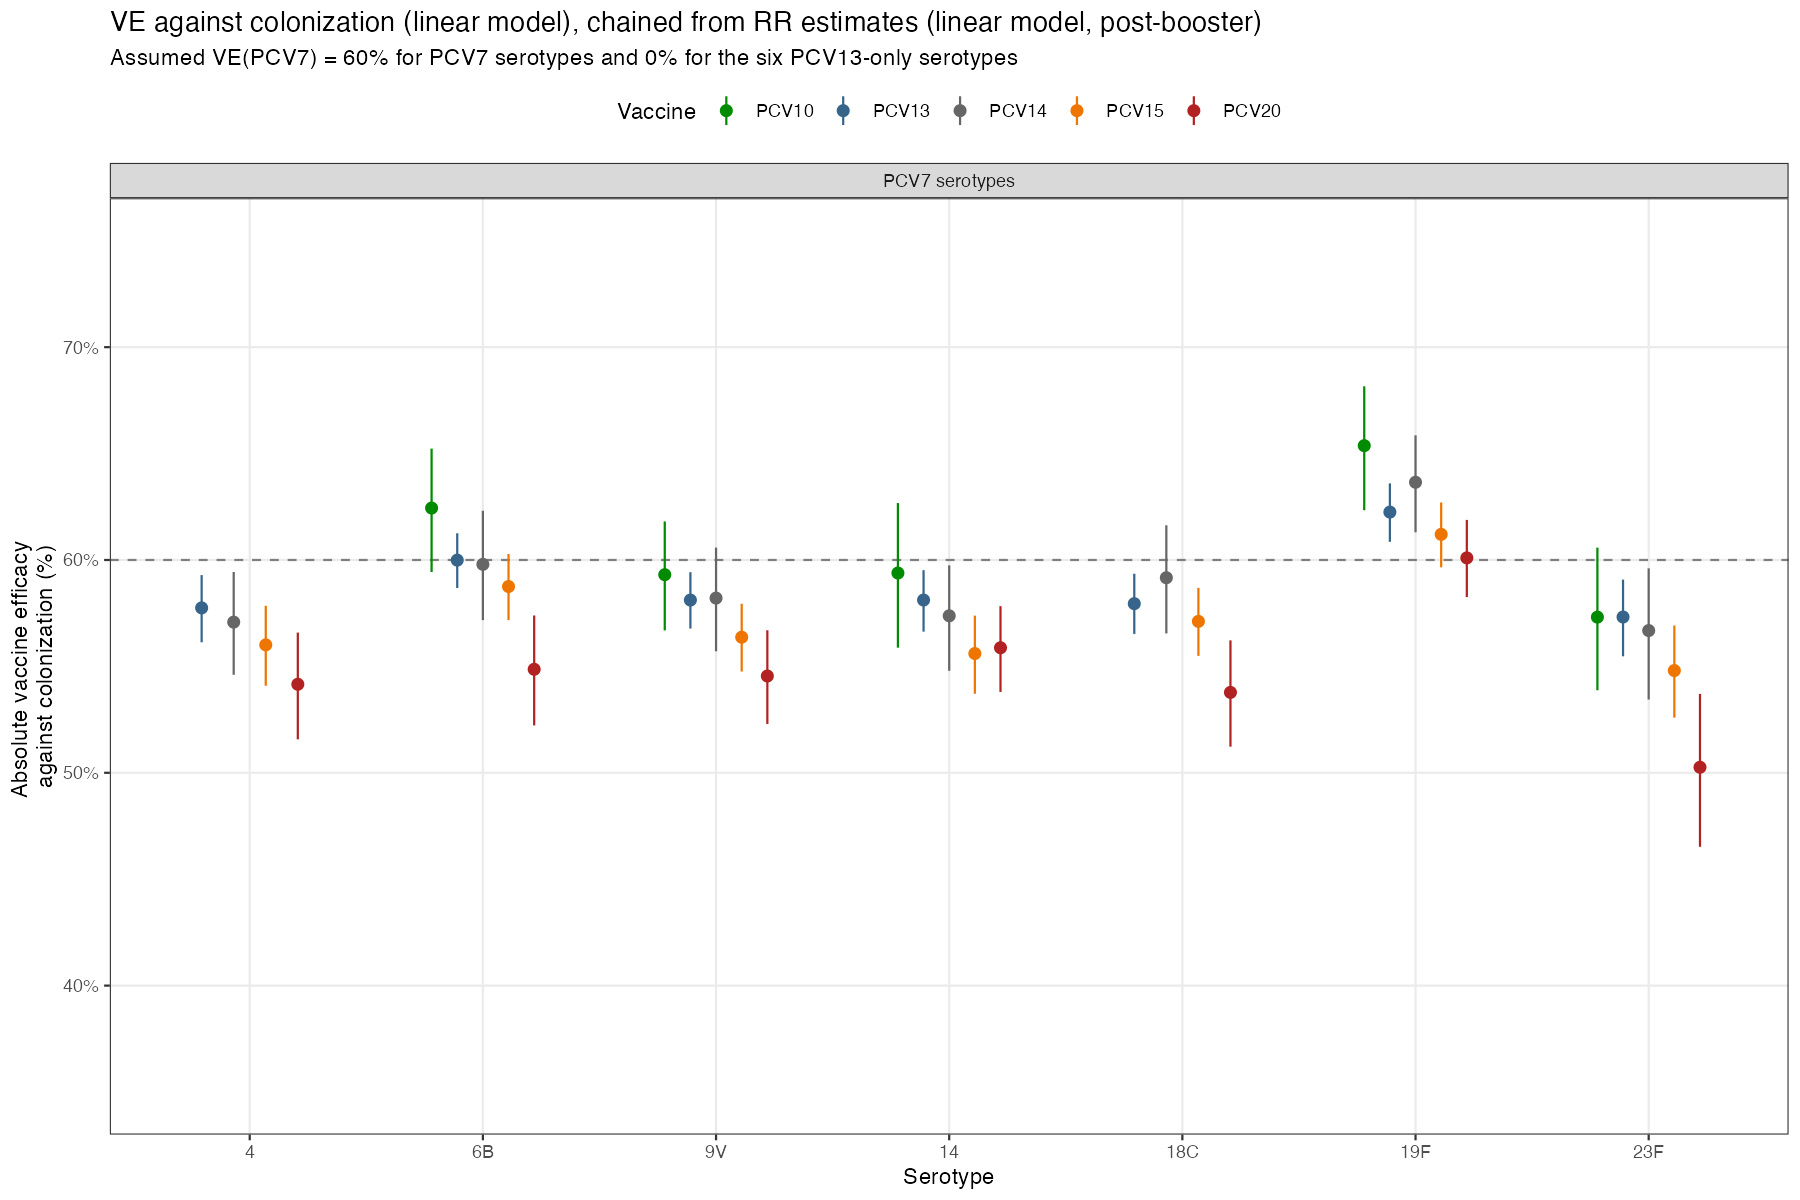

Source data for this figure (header and first rows):
serotype, vaccine, median, lci, uci, in_pcv7
4, PCV13, 0.5775, 0.5613, 0.5929, TRUE
4, PCV14, 0.5708, 0.5461, 0.5944, TRUE
4, PCV15, 0.5601, 0.5409, 0.5785, TRUE
4, PCV20, 0.5416, 0.5157, 0.5659, TRUE
6B, PCV10, 0.6244, 0.5944, 0.6523, TRUE
6B, PCV13, 0.5999, 0.5868, 0.6125, TRUE
6B, PCV14, 0.5979, 0.5717, 0.6231, TRUE
6B, PCV15, 0.5875, 0.5717, 0.6028, TRUE
6B, PCV20, 0.5486, 0.5223, 0.5739, TRUE
9V, PCV10, 0.5931, 0.5669, 0.6181, TRUE
9V, PCV13, 0.5812, 0.5678, 0.5943, TRUE
9V, PCV14, 0.5821, 0.5571, 0.6058, TRUE
9V, PCV15, 0.5637, 0.5476, 0.5794, TRUE
9V, PCV20, 0.5455, 0.5229, 0.567, TRUE
14, PCV10, 0.5939, 0.5588, 0.6268, TRUE
14, PCV13, 0.5812, 0.5663, 0.5952, TRUE
14, PCV14, 0.5738, 0.5479, 0.5975, TRUE
14, PCV15, 0.556, 0.5372, 0.5738, TRUE
14, PCV20, 0.5588, 0.538, 0.5783, TRUE
18C, PCV13, 0.5795, 0.5653, 0.5935, TRUE
18C, PCV14, 0.5917, 0.5655, 0.6163, TRUE
18C, PCV15, 0.5712, 0.5549, 0.5869, TRUE
18C, PCV20, 0.5378, 0.5123, 0.5622, TRUE
19F, PCV10, 0.6537, 0.6234, 0.6816, TRUE
19F, PCV13, 0.6225, 0.6085, 0.636, TRUE
19F, PCV14, 0.6365, 0.613, 0.6586, TRUE
19F, PCV15, 0.612, 0.5965, 0.627, TRUE
19F, PCV20, 0.601, 0.5826, 0.6188, TRUE
23F, PCV10, 0.5732, 0.5388, 0.6058, TRUE
23F, PCV13, 0.5732, 0.5547, 0.5908, TRUE
23F, PCV14, 0.5668, 0.5344, 0.5961, TRUE
23F, PCV15, 0.548, 0.5259, 0.5692, TRUE
23F, PCV20, 0.5026, 0.4652, 0.5371, TRUE
1, PCV10, -0.1011, -0.2002, -0.00941, FALSE
1, PCV13, 0, 0, 0, FALSE
1, PCV14, 0.001947, -0.04489, 0.04738, FALSE
1, PCV15, -0.06858, -0.09363, -0.04401, FALSE
1, PCV20, -0.1065, -0.1566, -0.05789, FALSE
3, PCV13, 0, 0, 0, FALSE
3, PCV14, 0.06047, 0.0211, 0.09879, FALSE
3, PCV15, 0.08175, 0.06044, 0.1024, FALSE
3, PCV20, -0.1097, -0.1535, -0.06775, FALSE
5, PCV10, 0.07582, 3.161569102072196e-4, 0.1449, FALSE
5, PCV13, 0, 0, 0, FALSE
5, PCV14, 0.01493, -0.04196, 0.07068, FALSE
5, PCV15, -0.08607, -0.1178, -0.05502, FALSE
5, PCV20, -0.1025, -0.152, -0.0539, FALSE
6A, PCV10, 0.03552, -0.02732, 0.09392, FALSE
6A, PCV13, 0, 0, 0, FALSE
6A, PCV15, -0.1012, -0.1247, -0.07795, FALSE
6A, PCV20, -0.09248, -0.1279, -0.05883, FALSE
7F, PCV10, -0.01426, -0.06373, 0.03235, FALSE
7F, PCV13, 0, 0, 0, FALSE
7F, PCV14, 0.01344, -0.02992, 0.05493, FALSE
7F, PCV15, -0.09273, -0.1207, -0.06495, FALSE
7F, PCV20, -0.1029, -0.1446, -0.06257, FALSE
19A, PCV10, 0.08556, 0.0189, 0.1485, FALSE
19A, PCV13, 0, 0, 0, FALSE
19A, PCV14, 0.01481, -0.03143, 0.05894, FALSE
19A, PCV15, -0.05136, -0.06652, -0.03657, FALSE
... 1 more rows
